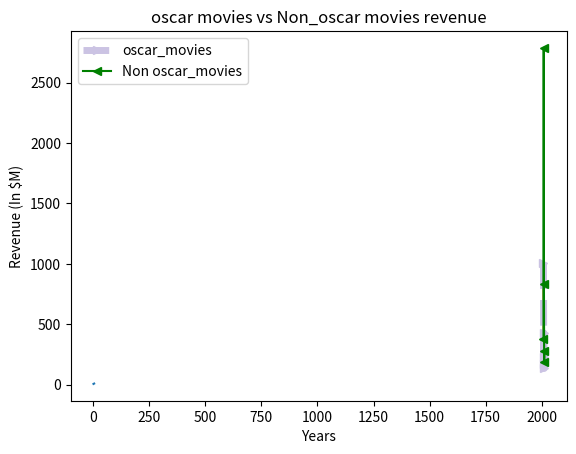
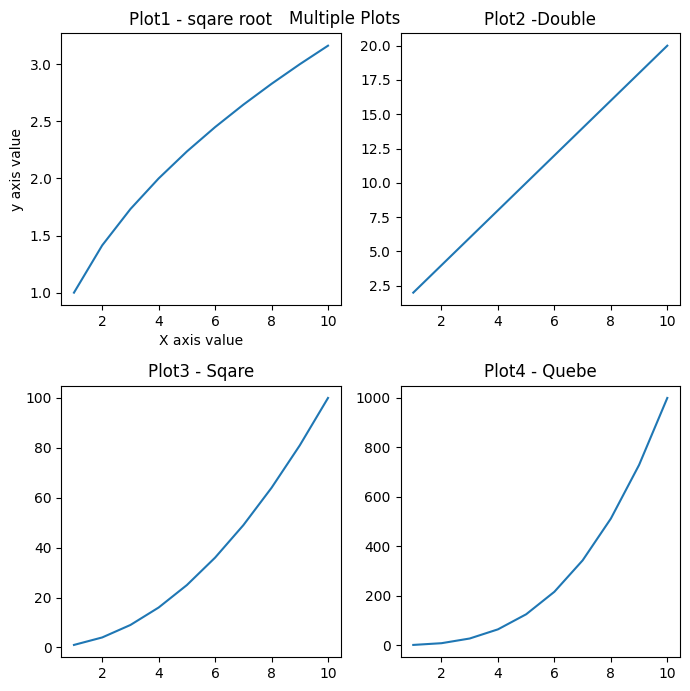

These figures' Python source, in order:
import matplotlib.pyplot as plt
x = [1,2,3,4]
y = [5,6,7,8]
plt.plot(x,y) # line plot
# plt.show()



# Real data
#ocsar winning movies
oscar_movies = [
    "The Dark Knight",
    "The Hurt locker",
    "The King's Sppech",
    "The Artist",
    "Argo"
]
oscar_years = [2008,2009,2010,2011,2012]
oscar_revenue = [1005,170,427,133,232] #  In $M
#plot
plt.plot(oscar_years,oscar_revenue)
plt.title("Oscar Movies Revenue in each year")
plt.xlabel("years")
plt.ylabel("revenue(in $M)")
# plt.show()

#===========================
#===========================

non_oscar_movies = ["Slumdog millonaire","Avator","Inception","Hugo","Lincoin"]
non_oscar_revenue = [378,2788,829,185,275]
plt.plot(oscar_years,oscar_revenue,color ="#cbc3e3",marker = ">", linestyle = "--", linewidth = 5,label = "oscar_movies")
plt.plot(oscar_years,non_oscar_revenue,"<-g" , label = "Non oscar_movies")
plt.title("oscar movies vs Non_oscar movies revenue")
plt.xlabel("Years")
plt.ylabel("Revenue (In $M)")
plt.legend()
plt.show()


#====================
#====================
with plt.xkcd():
    plt.plot(oscar_years,oscar_revenue,label = "oscar_movies")
    plt.plot(oscar_years,non_oscar_revenue, label = "Non oscar_movies")
    plt.title("oscar movies vs Non_oscar movies revenue")
    plt.xlabel("Years")
    plt.ylabel("Revenue (In $M)")
    plt.legend()
    plt.style.available
    plt.style.use("dark_background")
    plt.style.use("ggplot")
    plt.style.use("default")
    plt.grid()
   

#==================
#==================
oscar_movies = [
    "The Dark Knight",
    "The Hurt locker",
    "The King's Sppech",
    "The Artist",
    "Argo"
]
oscar_years = [2008,2009,2010,2011,2012]
oscar_revenue = [1005,170,427,133,232]
plt.plot(oscar_movies,oscar_revenue)
plt.xlabel("Years")
plt.ylabel("revenue")
plt.title("Movie with revenue")
plt.tight_layout()
plt.savefig("Final_plot.png")


#=============================
#=============================

oscar_movies = [
    "The Dark Knight",
    "The Hurt locker",
    "The King's Sppech",
    "The Artist",
    "Argo"
]
oscar_years = [2008,2009,2010,2011,2012]
oscar_revenue = [1005,170,427,133,232]
plt.bar(oscar_years,oscar_revenue,color = "k")
plt.title("Revenue in Each year")
plt.xlabel("years")
plt.ylabel("revenue")
for i in range(len(oscar_years)):
    plt.text(oscar_years[i],oscar_revenue[i]+7,str(oscar_revenue[i]),ha ="center")
plt.ylim(0,max(oscar_revenue)+100)
plt.xlim(min(oscar_years),max(oscar_years)+5)



oscar_movies = [
    "The Dark Knight",
    "The Hurt locker",
    "The King's Sppech",
    "The Artist",
    "Argo"
]
oscar_revenue = [1005,170,427,133,232]

non_oscar_movies = ["Slumdog millonaire","Avator","Inception","Hugo","Lincoin"]
non_oscar_revenue = [378,2788,829,185,275]

years = [2008,2009,2010,2011,2012]

plt.bar(years,oscar_revenue,label = "oscar_revenue") 
plt.bar(years,non_oscar_revenue,label = " non-oscar_revenue") 
import numpy as np
x = np.arange(len(years))
width = 0.4
plt.bar(x-width/2,oscar_revenue,width,label = "oscar_revenue") # shifting to left 
plt.bar(x+width/2,non_oscar_revenue,width,label = " non-oscar_revenue") # shifting right side
# for 3 bars
# width = 0.25
# plt.bar(x-width,oscar_revenue,width,label = "oscar_revenue")
# plt.bar(x,non_oscar_revenue,width,label = " non-oscar_revenue") 
# plt.bar(x+width,oscar_revenue,width,label = " non-oscar_revenue")
plt.title("oscar movie vs Non oscar movie revenue")
plt.xlabel("years")
plt.ylabel("Revenue (in $m)")
plt.legend()



#horizontal chart
oscar_movies = [
    "The Dark Knight",
    "The Hurt locker",
    "The King's Sppech",
    "The Artist",
    "Argo"
]
# oscar_years = [2008,2009,2010,2011,2012]
oscar_revenue = [1005,170,427,133,232]
plt.barh(oscar_movies,oscar_revenue,label = "Oscar_revenue")
plt.xlabel("revenue")
plt.ylabel("Movie Revenue")



#scatter plots
people = ["Person A", "Person B", "Person C","Person D","Person E"
         ,"Person F", "Person G", "Person H", "Person I", "Person J"]
age = [22,25,30,35,40,45,50,55,60,65]
blood_pressure = [110,115,120,122,125,130,135,123,145,150]
plt.scatter(age,blood_pressure,color = "red", s = blood_pressure,marker = ">",alpha = 0.6)
plt.scatter(age,blood_pressure,cmap = "OrRd",c = blood_pressure)
plt.title("People with Blood pressure Rate")
plt.xlabel("age")
plt.ylabel("Blood pressure")
plt.grid()
plt.colorbar(label = "bp")
for i in range(len(people)):
    plt.annotate(people[i],xy = (age[i],blood_pressure[i]),xytext = (age[i]+1,blood_pressure[i]+6))
plt.xlim(min(age),max(age)+10)
plt.ylim(min(blood_pressure),max(blood_pressure)+5)



cities = ["city A","city B","city C","city D","city E"]
# winner: tempretrature (°c) vs humidity
winter_temp = [5,2,10,0,7]
winter_humidity = [80,75,65,85,70]

# summer temprature(°c) vs humidity (%)
summer_temp = [25,30,28,35,27]
summer_humidity = [60,50,55,45,65]
plt.scatter(winter_temp,winter_humidity,label = "winter",)
plt.scatter(summer_temp,summer_humidity,label = "summer")
plt.title("summer vs winter Data")
plt.xlabel("temprature (°c)")
plt.ylabel("humidity in %")
plt.legend()



expenses = ["salary","Rent","Marketing","R&D","Miscellaneous"]
amounts = [500,150,120,100,50]
explode = [0,0,0,0.1,0]# plt.style.use("default")
# colors = ["red","pink","blue","black","yellow"]
plt.style.use("default")
plt.pie(amounts,labels = expenses,autopct ="%1.1f%%",wedgeprops ={ "edgecolor":"black","linewidth":1,"linestyle" :"--"},explode = explode,startangle = 180.,shadow =True)


import numpy as np
import matplotlib.pyplot as plt
np.random.seed(0)
score = np.random.normal(70,10,100)
bins = [0,30,50,70,90,100]
plt.hist(score,color = "blue",edgecolor = "black",bins = bins)
#multiple datasets
legit_transaction = [2.99,5.49,8.99,12.50,14.99,19.99,23.45,29.99,34.99,39.50,45.00,49.99,55.25,60.00,75.99,89.99,120.50,150.00,199.99,249.99,300.75,450.00,600.00,850.00,1200.00]
fraud_transactions = [50,100,150,200,300,500,750,1000,1200,1500,1500,2000,2500,3000,3000]
#transaction amount distribution - legit vs fraud
plt.hist(legit_transaction,color = "green",edgecolor ="black",bins = 10,label ="legit",alpha = 0.5)
plt.hist(fraud_transactions,color = "red",edgecolor ="black",bins = 10,label ="fraud",alpha = 0.5)
plt.axvline(
    x = 33,
    linestyle = "--",
    linewidth = "2",
    color = "red",
    label = "passing marks (33)"
)
plt.title("Transaction amount Distribution - Legit vs Fraud")
plt.xlabel("Amount in $")
plt.ylabel("frequency")
plt.legend()
#box plots
data = [7,8,5,6,9,4,10,12,15]
plt.boxplot(data)
plt.grid(True)
#multiple dataset
group1 = np.random.normal(50,10,100)
group2 = np.random.normal(60,10,100)

plt.boxplot([group1,group2],tick_labels = ["gropu1","group2"],vert = False,showmeans = True,whis= 1.5)
plt.grid(True)
#stack plot 
days = ["mon","tue","wed","thu","fri","sat","sun"]
direct = [50,60,70,80,90,100,110]
organic = [30,40,50,55,60,70,80]
social = [20,25,30,35,40,50,60]
plt.stackplot(days,direct,organic,social,labels = ["Direct","Organic","Social"])
plt.legend()
#subplot
x = [1,2,3,4,5,6,7,8,9,10]
y1 = [np.sqrt(i) for i in x] # sqare root 
y2 = [ i*2 for  i in x] #double
y3 = [i**2 for i in x] # sqare
y4 = [i**3 for i in x] #quebe
plt.subplot(2,2,1)
plt.plot(x,y1)
plt.title("plot1 - sqare root")

plt.subplot(2,2,2)
plt.plot(x,y2)
plt.title("plot2 - Double")


plt.subplot(2,2,3)
plt.plot(x,y3)
plt.title("plot3 - Sqare")

plt.subplot(2,2,4)
plt.plot(x,y4)
plt.title("plot1 - Quebe")


fig,ax = plt.subplots(2,2,figsize = (7,7))
ax[0][0].plot(x,y1)
ax[0][0].set_title("Plot1 - sqare root")
ax[0][0].set_xlabel("X axis value")
ax[0][0].set_ylabel("y axis value")

ax[0][1].plot(x,y2)
ax[0][1].set_title("Plot2 -Double")

ax[1][0].plot(x,y3)
ax[1][0].set_title("Plot3 - Sqare")

ax[1][1].plot(x,y4)
ax[1][1].set_title("Plot4 - Quebe")
fig.tight_layout()
fig.suptitle("Multiple Plots")


#Task
days = ["mon","tue","wed","thu","fri"]
cities = ["new york","london","delhi","tokyo"]

temprature = [
    [22,23,21,24,25],#New york
    [18,19,17,20,21],#London
    [30,32,31,33,34],#Delhi
    [25,26,24,27,28]#Tokyo
]
